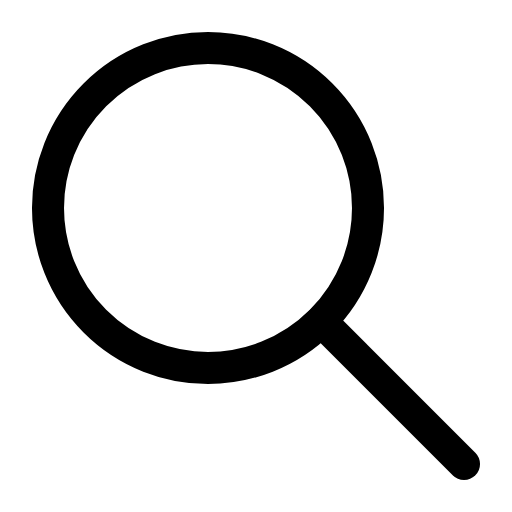
t = 0.00 s
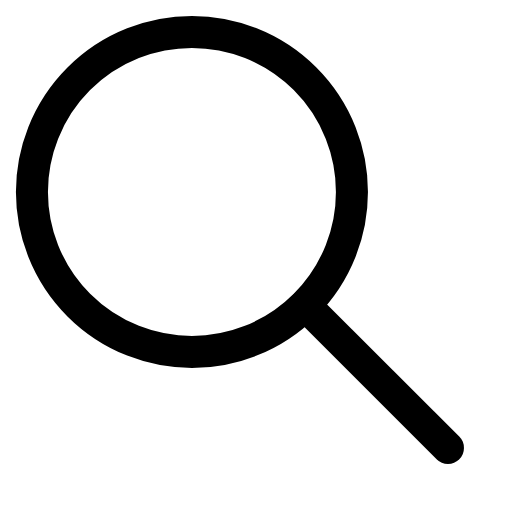
t = 0.50 s
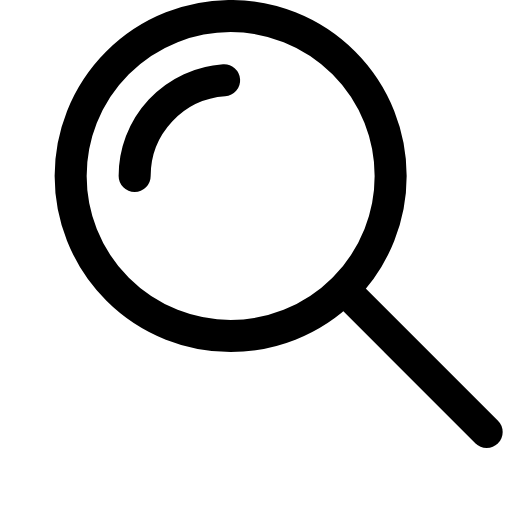
t = 1.00 s
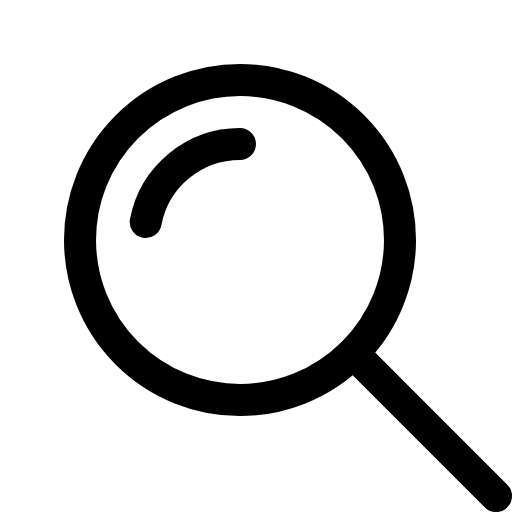
t = 1.50 s
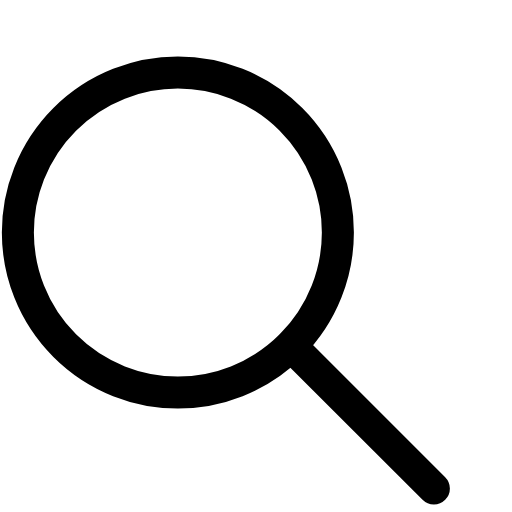
t = 2.00 s
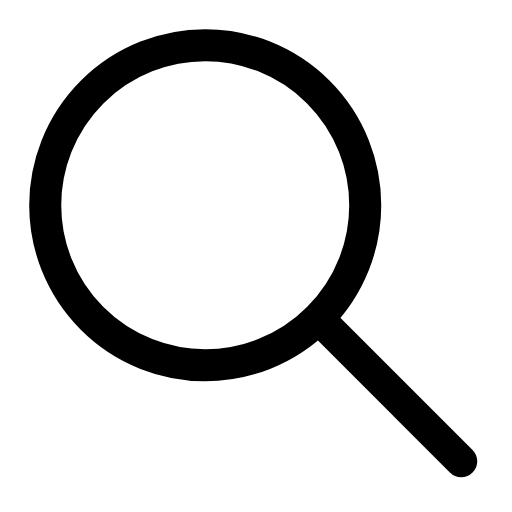
t = 2.53 s

The animated SVG that drew these frames (rendered in a browser with its animation timeline set to each time). Animation: 4 SMIL elements (animate=3,animateTransform=1); one cycle of 3.00 s, repeats indefinitely.

<svg xmlns="http://www.w3.org/2000/svg" viewBox="0 0 16 16" width="16" height="16" fill="none" stroke="currentColor" stroke-width="1.001" stroke-linecap="round" stroke-linejoin="round"><g><animateTransform attributeName="transform" type="translate" dur="3s" repeatCount="indefinite" keyTimes="0;0.1;0.233;0.367;0.5;0.633;0.767;0.867;1" values="0 0;0 0;-1 -1;1 -1;1 1;-1 1;-.6 -.6;0 0;0 0" calcMode="spline" keySplines="0 0 1 1;.37 0 .63 1;.37 0 .63 1;.37 0 .63 1;.37 0 .63 1;.37 0 .63 1;.37 0 .63 1;0 0 1 1"/><circle cx="6.5" cy="6.5" r="5"/><path d="M10.04 10.04L14.5 14.5"></path><path d="M3.5 6.5A3 3 0 0 1 6.5 3.5" visibility="hidden" pathLength="1"><animate attributeName="stroke-dasharray" dur="3s" repeatCount="indefinite" keyTimes="0;0.267;0.4;0.6;0.603;1" values="0 2;0 2;1.05 2;.05 2;0 2;0 2" calcMode="spline" keySplines="0 0 1 1;.15 .75 .25 1;.6 0 .9 .4;0 0 1 1;0 0 1 1"/><animate attributeName="stroke-dashoffset" dur="3s" repeatCount="indefinite" keyTimes="0;0.267;0.4;0.6;0.603;1" values="0;0;0;-1;0;0" calcMode="spline" keySplines="0 0 1 1;.15 .75 .25 1;.6 0 .9 .4;0 0 1 1;0 0 1 1"/><animate attributeName="visibility" calcMode="discrete" dur="3s" repeatCount="indefinite" keyTimes="0;0.267;0.6" values="hidden;visible;hidden"/></path></g></svg>
